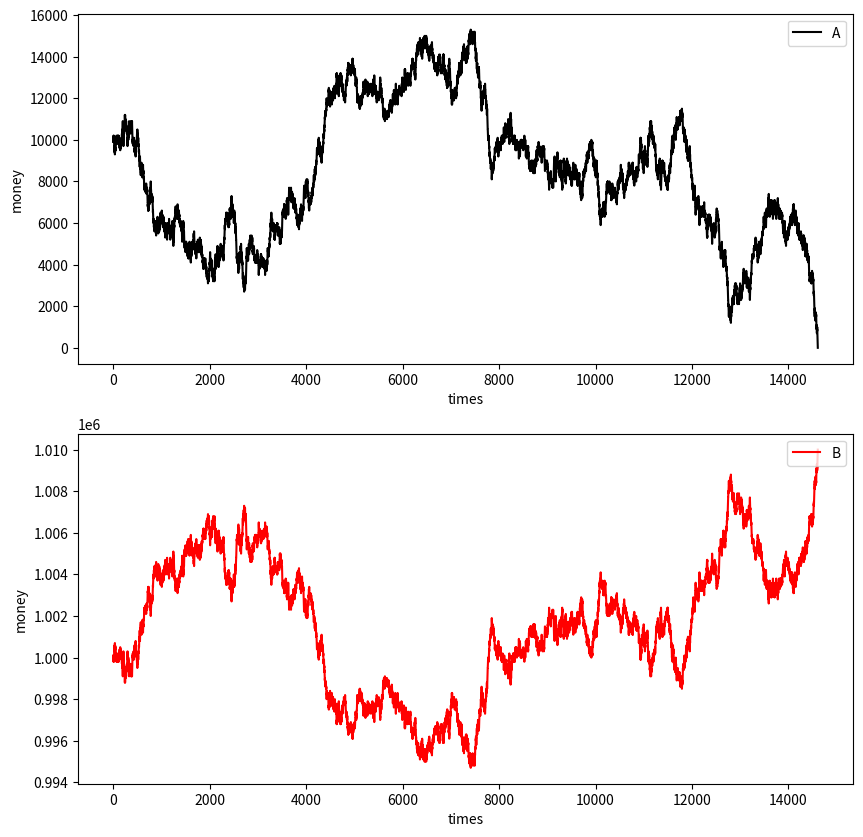

Generate this figure with matplotlib:
import random
import matplotlib.pyplot as plt
import numpy as np

def game(A, B, lista, listb):
    a=random.randint(1, 7)
    b=random.randint(1, 7)
    if a>b:
        A+=100
        B-=100
    elif a<b:
        A-=100
        B+=100
    else:
        pass
    lista.append(A)
    listb.append(B)
    return lista, listb, A, B

def main():
    lista=[]
    listb=[]
    A=10000
    B=1000000
    while A!=0 and B!=0:
        lista, listb, A, B = game(A,B,lista,listb)
    plt.figure(figsize=(10, 10), dpi=150)
    plt.subplot(211)
    plt.plot(np.arange(0, len(lista)),lista, 'k-')
    plt.xlabel("times")
    plt.ylabel("money")
    plt.legend(["A"],loc=1)
    plt.subplot(212)
    plt.plot(np.arange(0, len(listb)), listb, 'r-')
    plt.xlabel("times")
    plt.ylabel("money")
    plt.legend(["B"],loc=1)
    plt.show()

if __name__ == "__main__":
    main()


